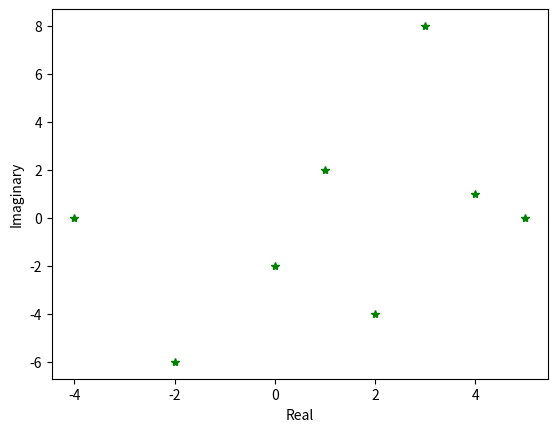

Source code (Python):
# import libraries
import matplotlib.pyplot as plt
import numpy as np

# create data of complex numbers
data = np.array([1+2j, 2-4j, -2j, -4, 4+1j, 3+8j, -2-6j, 5])

# extract real part using numpy array
x = data.real
# extract imaginary part using numpy array
y = data.imag

# plot the complex numbers
plt.plot(x, y, 'g*')
plt.ylabel('Imaginary')
plt.xlabel('Real')
plt.show()
